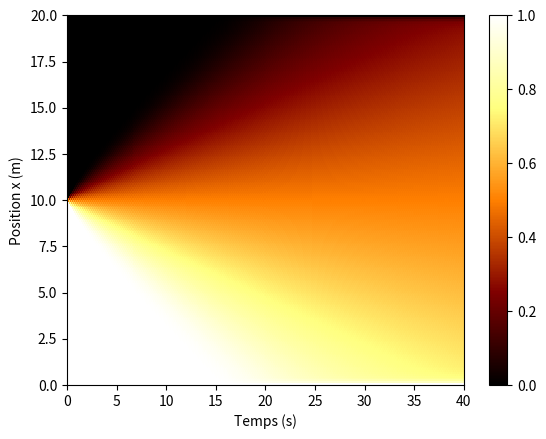

Here is the Python script that generated this plot:
# coding: utf8

import numpy as np
import pylab as plt
from matplotlib import animation

"""
Résolution numérique de l'équation aux dérivées partielles:
    du/dx + df(u)/dt = 0
    u(x,0) = u0(x)
"""

# Paramètres de la simulation numérique
xmax = 20
tmax = 40
Vmax = 0.5
Pmax = 1

# Pas d'intégration
Dt = 0.1
Dx = 0.1

# Nombre de points de calcul
Nx = int(xmax // Dx) + 1
Nt = int(tmax // Dt) + 1

def f(u):
    """ Fonction f(u) de l'équation différentielle """
    return Vmax*u*(1-u/Pmax)

def initialisation():
    """ Renvoie u0 la condition initiale du problème """
    t = choc()
    return t

def bord(T, t):
    """ Conditions aux bords pour x=0 et x=xmax au temps d'intégration t """
    T[0, t] = 1
    T[-1, t] = 0
    return T


# Création de différentes fonctions u0 initales
def choc():
    """ Répartition constante égale à 1 puis nulle """
    t = np.zeros(Nx)
    for x in range(0, Nx//2):
        t[x] = 1
    return t

def gaussienne():
    """ Répartition gaussienne centrée en x=10 """
    return np.array([np.exp(-(x*Dx - 10)**2) for x in range(0, Nx)])


# Fonctions permettant l'affichage des résultats et leur sauvegarde
def afficher(T):
    """ Affichage simple de u(x, t) au temps t en fonction de x """
    X = np.arange(0, Nx) * Dx
    plt.plot(X, T)
    plt.show()

def afficher_2D(T):
    """ Affichage d'un graphique 2D permettant de visualiser l'évolution de u(x,t) en fonction du temps """
    fig = plt.figure()
    ax = fig.add_subplot(1, 1, 1)
    plt.imshow(T, origin='lower', interpolation='nearest', cmap=plt.cm.afmhot, aspect='auto', extent=[0, tmax, 0, xmax])
    plt.colorbar()
    plt.xlabel("Temps (s)")
    plt.ylabel("Position x (m)")
    plt.show()

def visualisation(T):
    """ Animation de u(x,t) en fonction du temps avec sauvegarde sous forme d'un fichier mp4 """
    fig = plt.figure()
    data, = plt.plot([], [])
    plt.xlim(0, xmax)
    plt.ylim(0, 1.2)

    X = np.arange(0, Nx) * Dx

    def update(k):
        Y = T[:, k]
        data.set_data(X, Y)
        # plt.title("Temps : " + str(round(Dt * k)) + "s")
        return data

    anim = animation.FuncAnimation(fig, update, frames=Nt, interval=Dt/1000, repeat=False)

    plt.legend()
    plt.show()

    Writer = animation.writers['ffmpeg']
    writer = Writer(fps=30)

    # anim.save('Résultats/bouchon_01.mp4', writer=writer)


def resolution():
    T = np.zeros((Nx, Nt))
    u0 = initialisation()

    T[:,0] = u0

    for t in range(0, Nt-1):
        T = bord(T, t+1)
        for x in range(1, Nx-1):
            T[x, t+1] = 0.5*(T[x+1, t] + T[x-1, t]) - Dt*(f(T[x+1, t]) - f(T[x-1, t]))/(2*Dx)

    # visualisation(T)
    afficher_2D(T)

resolution()
